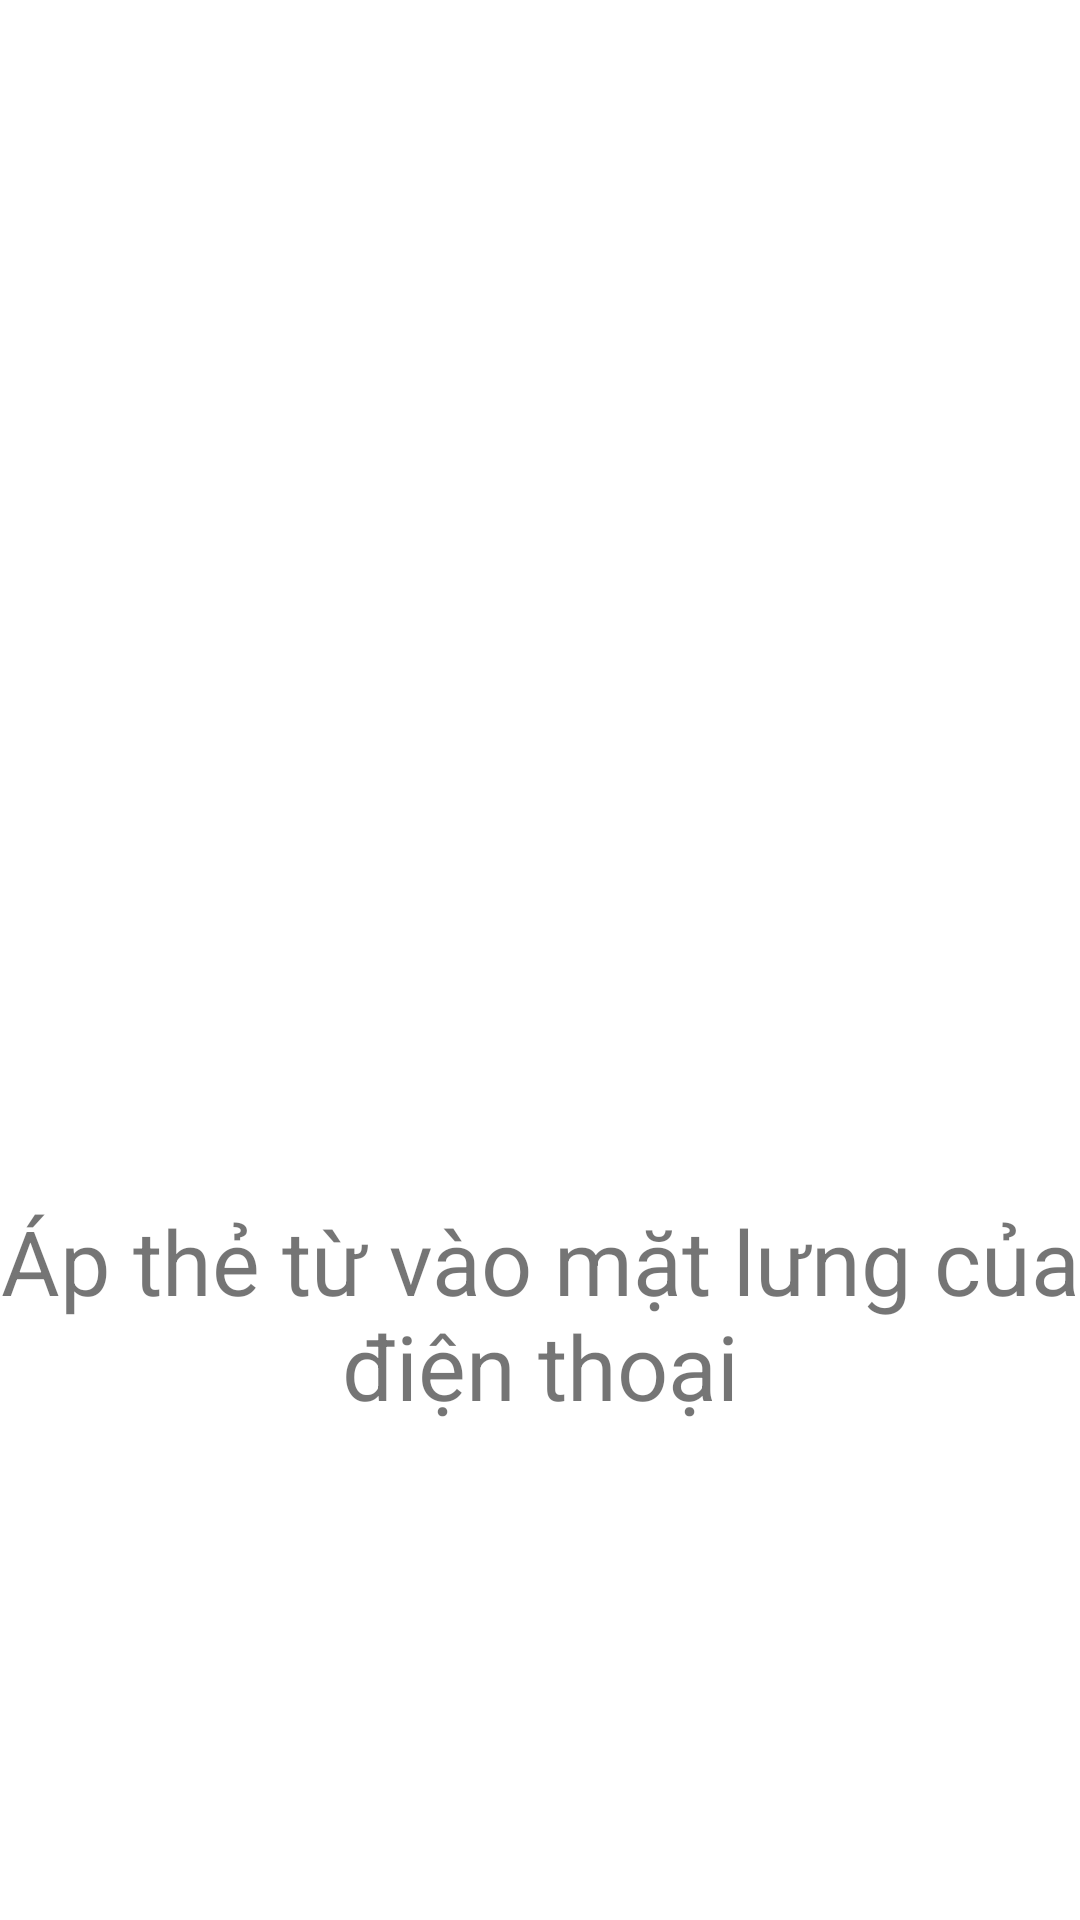

This screen was rendered from an Android layout file. Write that file and the resources it references.
<!-- AndroidManifest.xml: application theme Theme.VasClient -->
<!-- res/layout/fragment_vehicle_out.xml -->
<?xml version="1.0" encoding="utf-8"?>
<androidx.constraintlayout.widget.ConstraintLayout
    xmlns:android="http://schemas.android.com/apk/res/android"
    android:layout_width="match_parent"
    xmlns:app="http://schemas.android.com/apk/res-auto"
    xmlns:tools="http://schemas.android.com/tools"
    android:layout_height="match_parent"
    tools:context=".baove.vehicleout.VehicleOutFragment">

    <ImageView
        android:id="@+id/imageView3"
        android:layout_width="match_parent"
        android:layout_height="400dp"
        android:src="@drawable/icon_nfc_reader"
        android:layout_marginStart="70dp"
        android:layout_marginEnd="70dp"
        app:layout_constraintEnd_toEndOf="parent"
        app:layout_constraintStart_toStartOf="parent"
        app:layout_constraintTop_toTopOf="parent" />

    <TextView
        android:id="@+id/txtKeepNearNFCTag"
        android:layout_width="wrap_content"
        android:layout_height="wrap_content"
        android:text="@string/reading_nfc"
        android:textSize="@dimen/size_text_reading_nfc"
        android:textAlignment="center"
        app:layout_constraintEnd_toEndOf="parent"
        app:layout_constraintStart_toStartOf="parent"
        app:layout_constraintTop_toBottomOf="@+id/imageView3" />

    <TextView
        android:id="@+id/txtAlertResult"
        android:layout_width="wrap_content"
        android:layout_height="wrap_content"
        android:textColor="@color/textAlert"
        android:textSize="@dimen/size_text_reading_nfc"
        android:textAlignment="center"
        app:layout_constraintBottom_toBottomOf="parent"
        app:layout_constraintEnd_toEndOf="parent"
        app:layout_constraintStart_toStartOf="parent"
        app:layout_constraintTop_toBottomOf="@+id/txtKeepNearNFCTag" />

</androidx.constraintlayout.widget.ConstraintLayout>
<!-- resources referenced by this layout -->
<resources>
  <color name="textAlert">#FF0000</color>
  <dimen name="size_text_reading_nfc">30dp</dimen>
  <string name="reading_nfc">Áp thẻ từ vào mặt lưng của điện thoại</string>
  <style name="Theme.VasClient" parent="Theme.MaterialComponents.DayNight.DarkActionBar">
          
          <item name="colorPrimary">@color/colorPrimary</item>
          <item name="colorPrimaryVariant">@color/colorPrimaryVariant</item>
          <item name="colorOnPrimary">@color/white</item>
          
          <item name="colorSecondary">@color/underline_textfield</item>
          <item name="colorSecondaryVariant">@color/underline_textfield</item>
          <item name="colorOnSecondary">@color/black</item>
          
          <item name="android:statusBarColor" tools:targetApi="l">?attr/colorPrimaryVariant</item>
          
  
          <item name="myTextViewColor">@color/black</item>
          <item name="myEditTextColor">@color/black</item>
  
          <item name="startGradient">@color/gradient_start_light</item>
          <item name="endGradient">@color/colorPrimaryVariant</item>
          <item name="backgroundReferenceLine">@color/background_reference_line_light</item>
  
      </style>
  <color name="colorPrimary">#f26600</color>
  <color name="colorPrimaryVariant">#f26600</color>
  <color name="white">#FFFFFFFF</color>
  <color name="underline_textfield">#EB8023</color>
  <color name="black">#FF000000</color>
  <color name="gradient_start_light">#FFCC2F</color>
  <color name="background_reference_line_light">#FFFFFFFF</color>
</resources>
